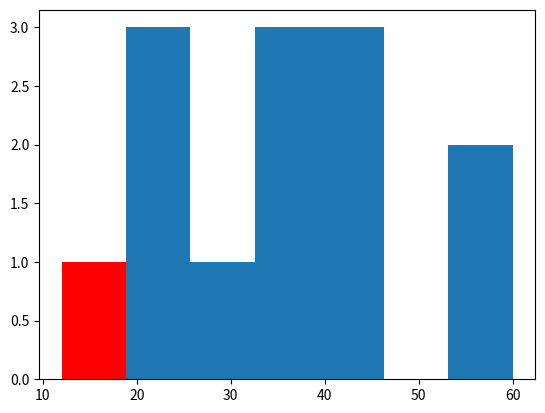

Source code (Python): (Note: this script raises an exception after producing the figure.)
#histogram

import matplotlib.pyplot as plt

fig = plt.figure("Histogram")
ax = fig.add_subplot(1,1,1)
#normed mean if we want data to be normalized to 0:1
ax.hist([21, 12, 23, 35, 45, 60, 33, 22, 56, 34, 28, 40, 41], bins = 7, facecolor = 'r', normed = False)

plt.title("Distribution")
plt.xlabel("Range")
plt.ylabel("Amount")
plt.show() # show the figure

#box plot diagram
fig2 = plt.figure('Box-plot')
ax1 = fig2.add_subplot(1,1,1)
ax1.boxplot([21, 12, 18, 23, 35, 45, 60, 26])
plt.show()

#bar graph
fig3 = plt.figure('Bar')
ax2 = fig3.add_subplot(1,1,1)
ax2.set_xlabel('x')
ax2.set_ylabel('y')
ax2.set_title('Bars')
ax2.bar([0,1,2,3], [5,10,15,5], [0.5, 1, 1.3, 1], color = ['b', 'r'])
plt.show()

#line graph
fig4 = plt.figure('Line')
ax3 = fig4.add_subplot(1,1,1)
ax3.set_xlim([-2, 10])
ax3.set_ylim([0, 6])
ax3.set_xlabel('x')
ax3.set_ylabel('y')
ax3.set_title('lines')
ax3.plot([-1,2,4,7,8], [5,2,3,4,3], 'r')
plt.show()

data = {'Player' : ['Wade', 'James', 'Kobe', 'Curry'],
		'First': [10,10,8,12],
		'Second': [12, 7, 13, 8],
		'Third': [15, 12, 8, 8],
		'Fourth': [17, 20, 15, 7]}

#stacked bar
fig5 = plt.figure('Stacked bar')
ax4 = fig5.add_subplot(1,1,1)
bar_width = 0.5
bars = [i+1 for i in range(len(data['First']))]
ticks = [i + (bar_width/2) for i in bars]
ax4.bar(bars, data['First'], width = bar_width, label = 'First Quarter', color = '#AA5439')
ax4.bar(bars, data['Second'], width = bar_width, bottom = data['First'], label = 'Second Quarter', color = '#FFD600')
ax4.bar(bars, data['Third'], width = bar_width, bottom = [i + j for i, j in zip(data['First'], data['Second'])], label = 'Third quarter', color = '#FF9200')
ax4.bar(bars, data['Fourth'], width = bar_width, bottom = [i + j + k for i,j,k in zip(data['First'], data['Second'], data['Third']) ], label = "fourth quarter", color = 'r')
plt.xticks(ticks, data['Player'])
ax4.set_xlabel("total")
ax4.set_ylabel("player")
plt.legend(loc = 'upper right')
plt.xlim([min(ticks) - bar_width, max(ticks) + bar_width])
plt.show()